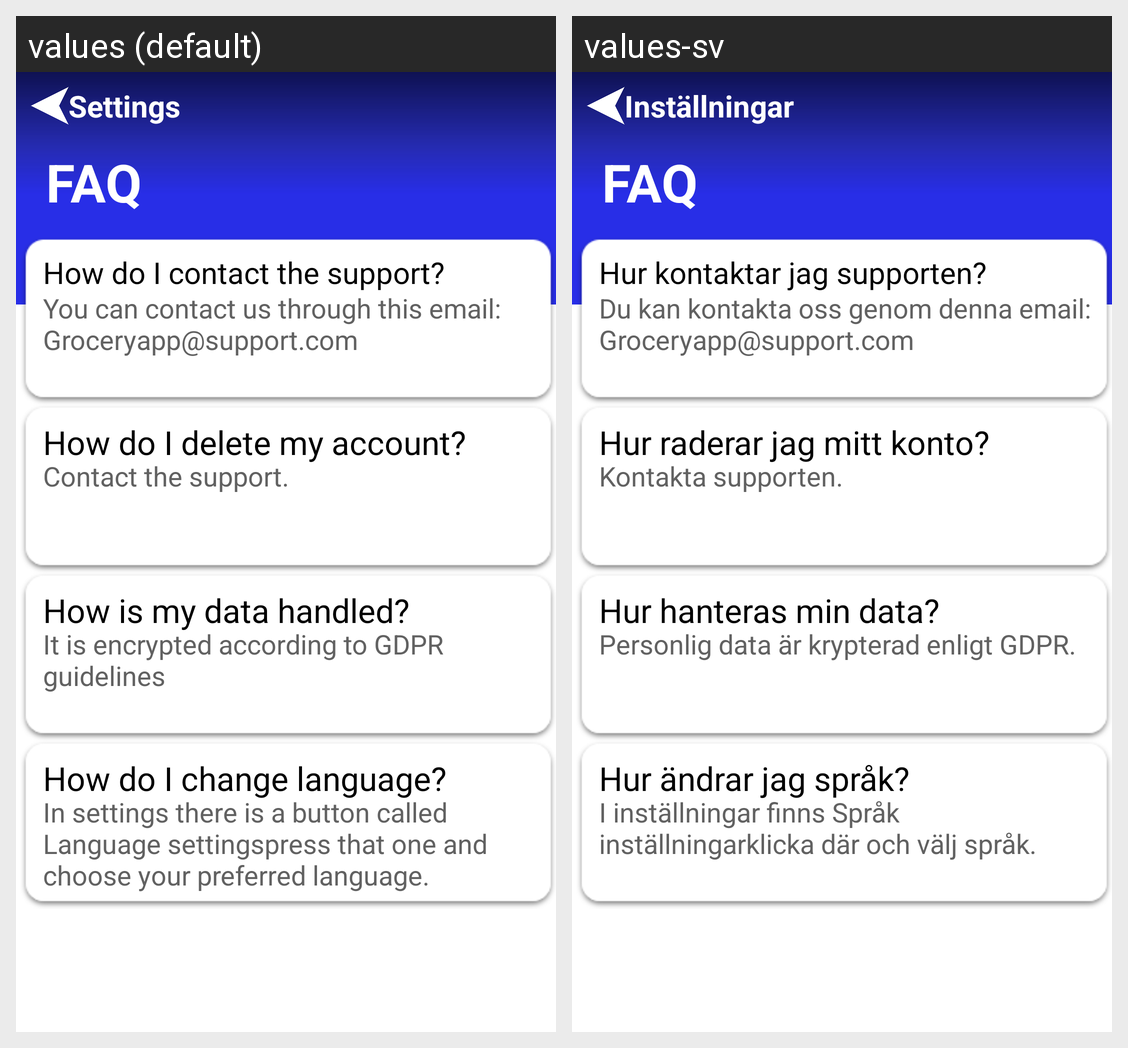

For this localized Android screen grid, give each drawn string resource with its value in every locale shown.
Android screen res/layout/faq.xml rendered under 2 locales, left to right: values (default), values-sv. Device: Nexus 5 (rendered at 1080×1920; each locale shown at half size, 540×960, under a caption strip naming it); theme Theme.GroceryApp.
Strings drawn on this screen, with the default value and each locale's value (text and hints the layout hard-codes, and strings that could not be matched under every locale, appear in the picture but are not listed):

settingstitle
  values: Settings
  values-sv: Inställningar

question1
  values: How do I contact the support?
  values-sv: Hur kontaktar jag supporten?

answer1
  values: You can contact us through this email: Groceryapp@support.com
  values-sv: Du kan kontakta oss genom denna email: Groceryapp@support.com

question2
  values: How do I delete my account?
  values-sv: Hur raderar jag mitt konto?

answer2
  values: Contact the support.
  values-sv: Kontakta supporten.

question3
  values: How is my data handled?
  values-sv: Hur hanteras min data?

answer3
  values: It is encrypted according to GDPR guidelines
  values-sv: Personlig data är krypterad enligt GDPR.

question4
  values: How do I change language?
  values-sv: Hur ändrar jag språk?

answer4
  values: In settings there is a button called Language settingspress that one and choose your preferred language.
  values-sv: I inställningar finns Språk inställningarklicka där och välj språk.
